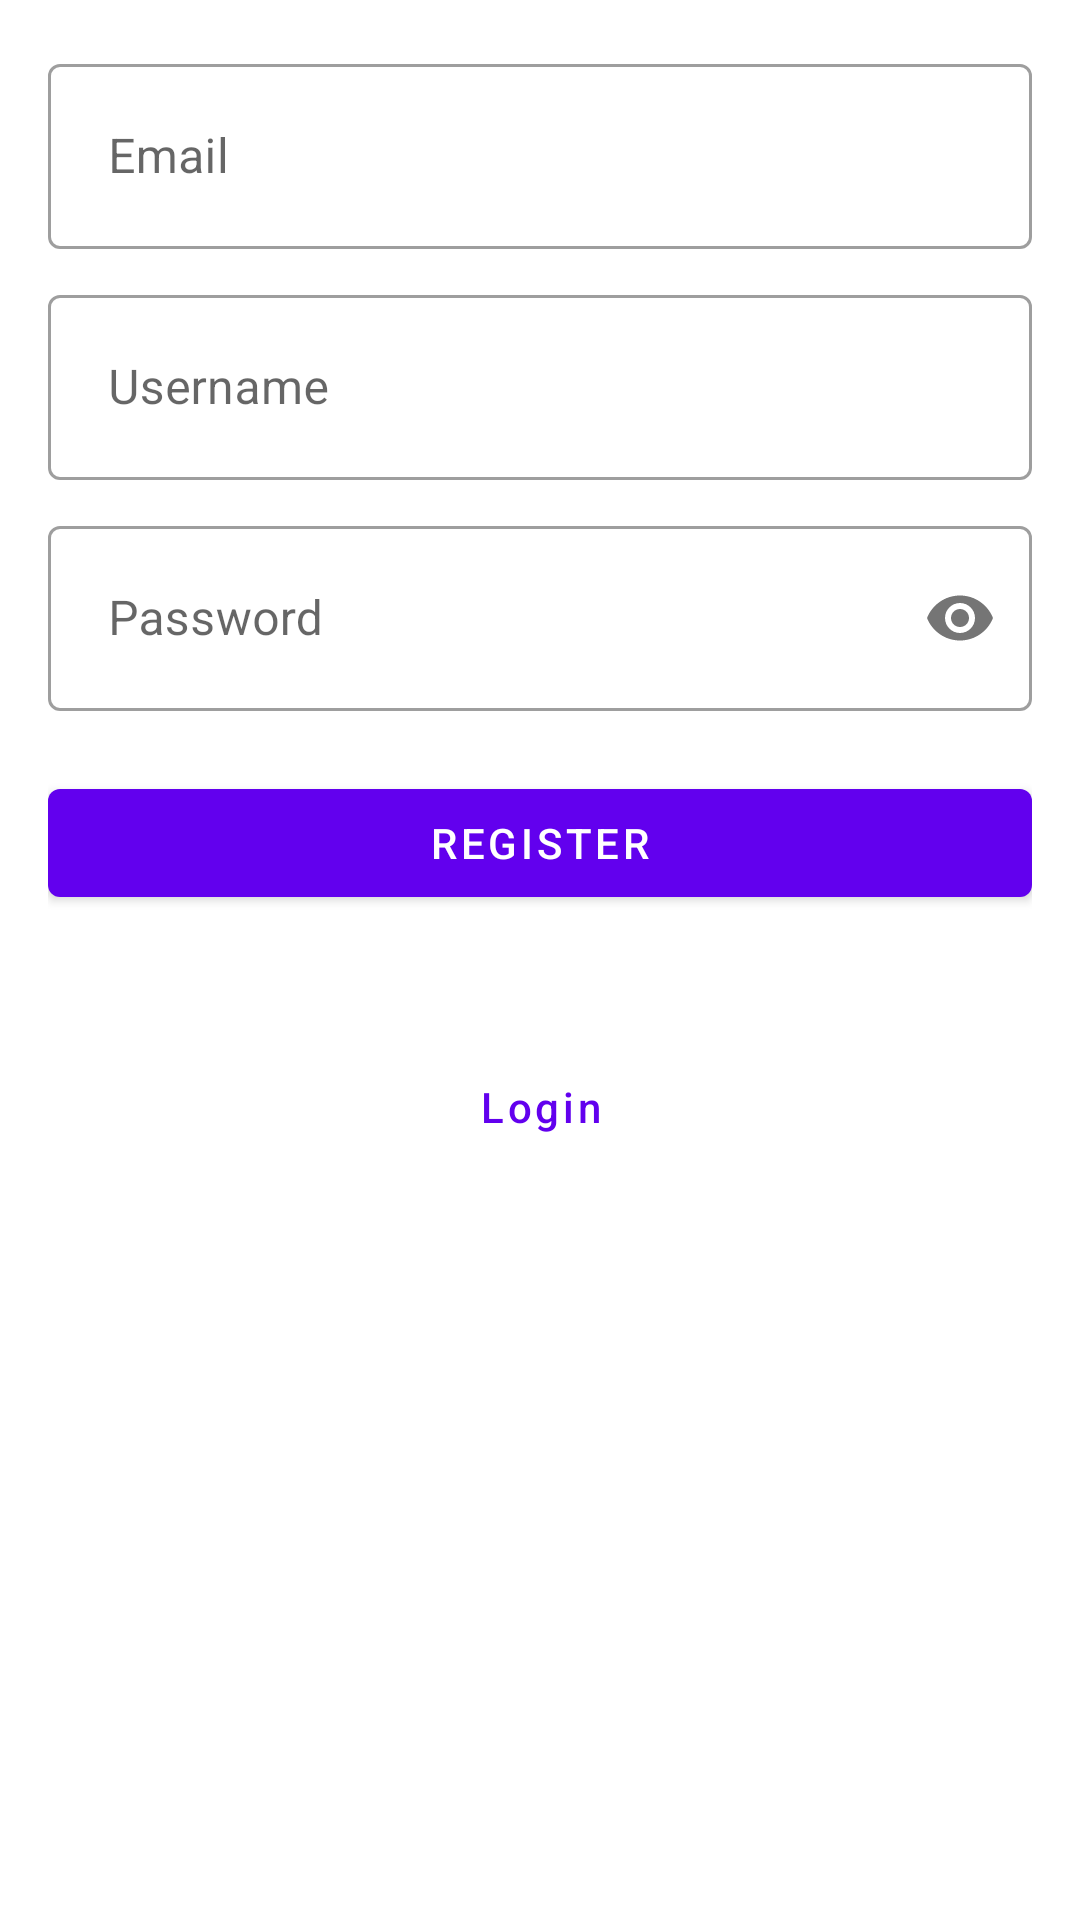

Layout XML and referenced resources for this Android screen:
<!-- AndroidManifest.xml: application theme Theme.SecureApp -->
<!-- res/layout/activity_register.xml -->
<?xml version="1.0" encoding="utf-8"?>
<androidx.constraintlayout.widget.ConstraintLayout
    xmlns:android="http://schemas.android.com/apk/res/android"
    xmlns:app="http://schemas.android.com/apk/res-auto"
    android:layout_width="match_parent"
    android:layout_height="match_parent"
    android:padding="16dp"
    android:layout_gravity="center">

    <com.google.android.material.textfield.TextInputLayout
        style="@style/Widget.MaterialComponents.TextInputLayout.OutlinedBox"
        android:id="@+id/EmailTextView"
        android:layout_width="match_parent"
        android:layout_height="wrap_content"
        app:layout_constraintTop_toTopOf="parent"
        app:layout_constraintStart_toStartOf="parent"
        app:layout_constraintEnd_toEndOf="parent">

        <com.google.android.material.textfield.TextInputEditText
            android:layout_width="match_parent"
            android:layout_height="wrap_content"
            android:hint="Email"
            android:inputType="textPersonName"
            android:padding="20dp"/>

    </com.google.android.material.textfield.TextInputLayout>

    <com.google.android.material.textfield.TextInputLayout
        style="@style/Widget.MaterialComponents.TextInputLayout.OutlinedBox"
        android:id="@+id/UsernameTextView"
        android:layout_width="match_parent"
        android:layout_height="wrap_content"
        android:layout_marginTop="10dp"
        app:layout_constraintTop_toBottomOf="@id/EmailTextView"
        app:layout_constraintStart_toStartOf="parent"
        app:layout_constraintEnd_toEndOf="parent">

        <com.google.android.material.textfield.TextInputEditText
            android:layout_width="match_parent"
            android:layout_height="wrap_content"
            android:hint="Username"
            android:inputType="textEmailAddress"
            android:padding="20dp"/>

    </com.google.android.material.textfield.TextInputLayout>

    <com.google.android.material.textfield.TextInputLayout
        style="@style/Widget.MaterialComponents.TextInputLayout.OutlinedBox"
        android:id="@+id/PasswordTextView"
        android:layout_width="match_parent"
        android:layout_height="wrap_content"
        android:layout_marginTop="10dp"
        app:passwordToggleEnabled="true"
        app:layout_constraintTop_toBottomOf="@id/UsernameTextView"
        app:layout_constraintStart_toStartOf="parent"
        app:layout_constraintEnd_toEndOf="parent">

        <com.google.android.material.textfield.TextInputEditText
            android:layout_width="match_parent"
            android:layout_height="wrap_content"
            android:hint="Password"
            android:inputType="textPassword"
            android:padding="20dp"/>

    </com.google.android.material.textfield.TextInputLayout>

    <com.google.android.material.button.MaterialButton
        android:layout_width="match_parent"
        android:layout_height="wrap_content"
        android:text="Register"
        android:layout_marginTop="20dp"
        android:textColor="@color/white"
        android:id="@+id/button_register"
        app:layout_constraintTop_toBottomOf="@id/PasswordTextView"
        app:layout_constraintStart_toStartOf="parent"
        app:layout_constraintEnd_toEndOf="parent"/>

    <com.google.android.material.button.MaterialButton
        style="@style/Widget.MaterialComponents.Button.TextButton"
        android:id="@+id/button_login"
        android:layout_width="wrap_content"
        android:layout_height="wrap_content"
        android:layout_marginTop="40dip"
        android:text="Login"
        android:textAllCaps="false"
        app:layout_constraintTop_toBottomOf="@id/button_register"
        app:layout_constraintStart_toStartOf="parent"
        app:layout_constraintEnd_toEndOf="parent"/>

</androidx.constraintlayout.widget.ConstraintLayout>
<!-- resources referenced by this layout -->
<resources>
  <style name="Theme.SecureApp" parent="Theme.MaterialComponents.DayNight.DarkActionBar">
          
          <item name="colorPrimary">@color/purple_500</item>
          <item name="colorPrimaryVariant">@color/purple_700</item>
          <item name="colorOnPrimary">@color/white</item>
          
          <item name="colorSecondary">@color/teal_200</item>
          <item name="colorSecondaryVariant">@color/teal_700</item>
          <item name="colorOnSecondary">@color/black</item>
          
          <item name="android:statusBarColor" tools:targetApi="l">?attr/colorPrimaryVariant</item>
          
      </style>
  <!-- not gathered from this repository: default colours our renderer supplied (Android Studio template values) -->
  <color name="purple_500">#FF6200EE</color>
  <color name="purple_700">#FF3700B3</color>
  <color name="teal_200">#FF03DAC5</color>
  <color name="teal_700">#FF018786</color>
  <color name="black">#FF000000</color>
  <color name="white">#FFFFFFFF</color>
</resources>
